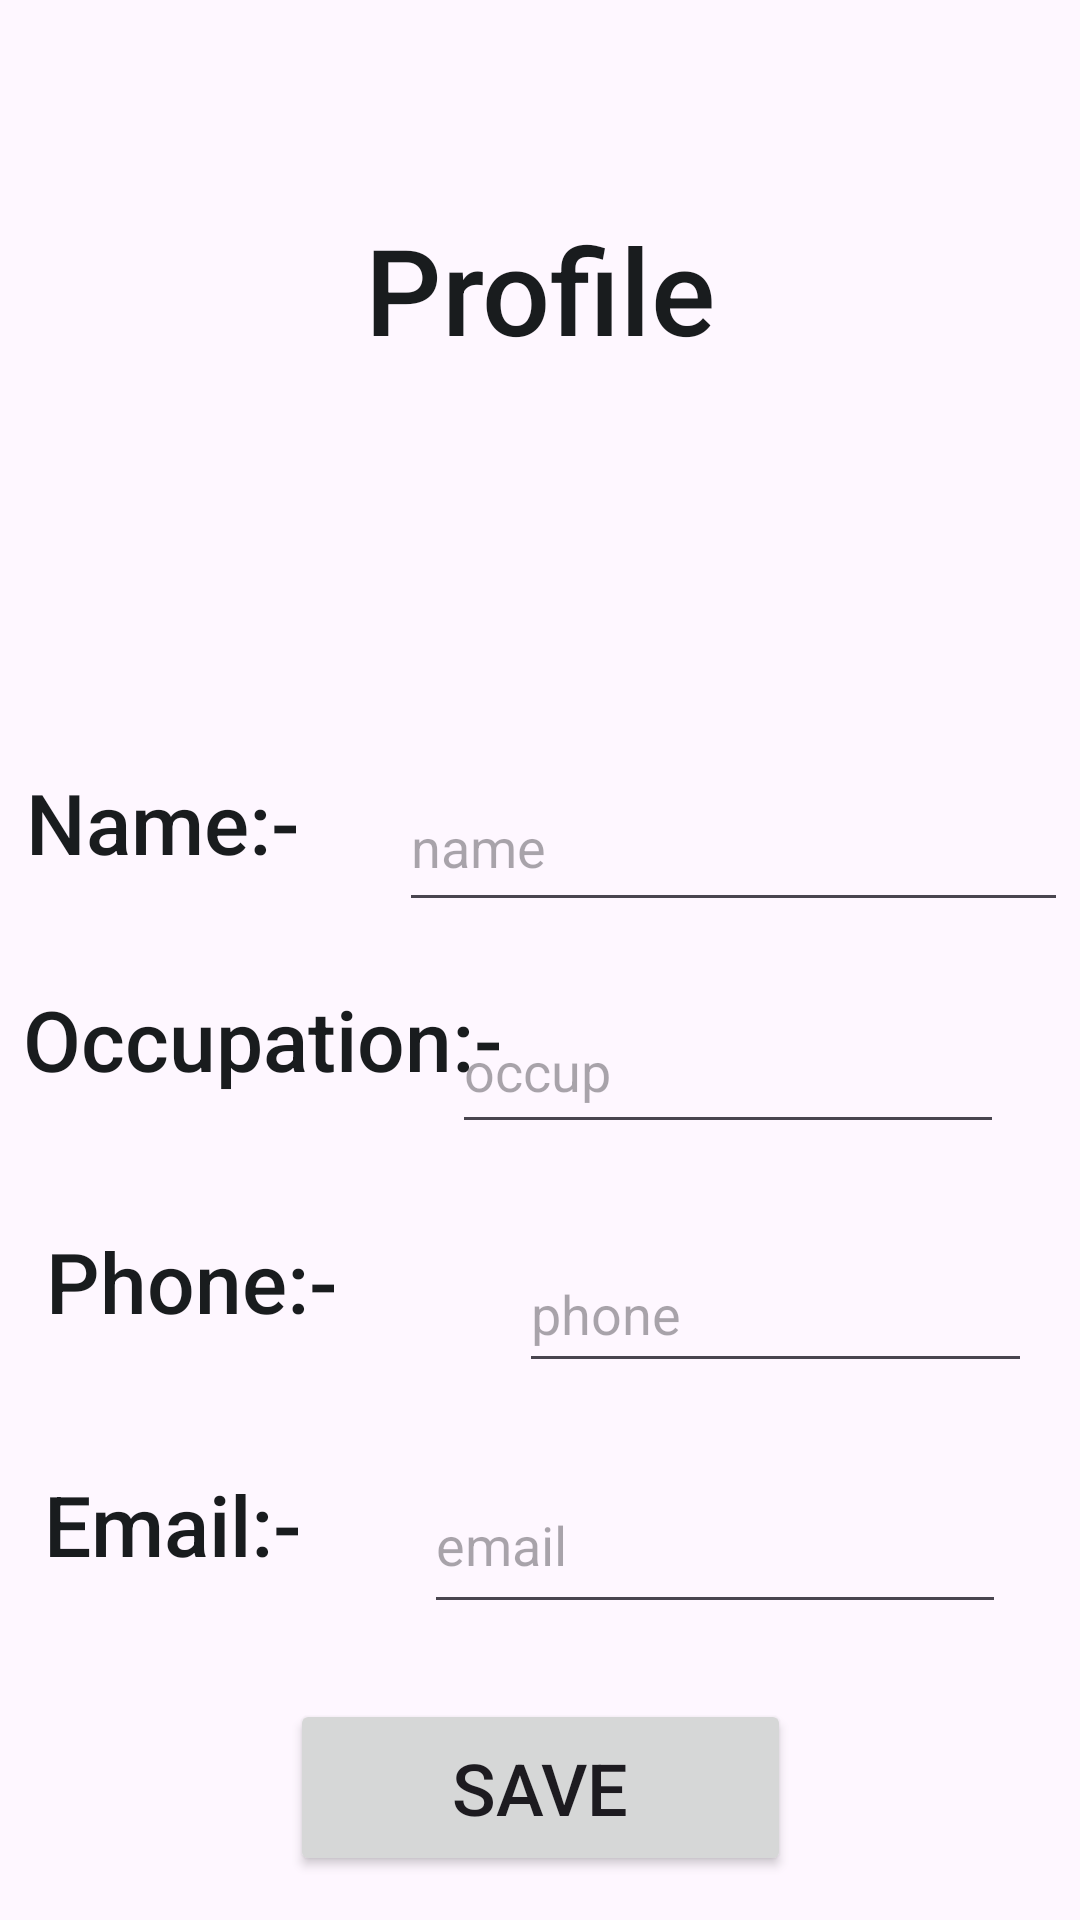

Here is an Android app screen rendered from its layout file. Give the layout XML and the strings, colors and styles it references.
<!-- AndroidManifest.xml: application theme Theme.MyPanchayat -->
<!-- res/layout/activity_member_profile.xml -->
<?xml version="1.0" encoding="utf-8"?>
<androidx.constraintlayout.widget.ConstraintLayout
    xmlns:android="http://schemas.android.com/apk/res/android"
    xmlns:tools="http://schemas.android.com/tools"
    xmlns:app="http://schemas.android.com/apk/res-auto"
    android:layout_width="match_parent"
    android:layout_height="match_parent"
    tools:context=".MemberProfile">

    <androidx.constraintlayout.widget.ConstraintLayout
        android:layout_width="match_parent"
        android:layout_height="match_parent"
        tools:context=".AdminProfile">

        <Button
            android:id="@+id/save"
            android:layout_width="167dp"
            android:layout_height="59dp"
            android:text="SAVE"
            android:textSize="24sp"
            app:layout_constraintBottom_toBottomOf="parent"
            app:layout_constraintEnd_toEndOf="parent"
            app:layout_constraintStart_toStartOf="parent"
            app:layout_constraintTop_toTopOf="parent"
            app:layout_constraintVertical_bias="0.975" />

        <ImageView
            android:id="@+id/memberProfilePic"
            android:layout_width="112dp"
            android:layout_height="93dp"
            app:layout_constraintBottom_toTopOf="@+id/adminName"
            app:layout_constraintEnd_toEndOf="parent"
            app:layout_constraintHorizontal_bias="0.5"
            app:layout_constraintStart_toStartOf="parent"
            app:layout_constraintTop_toBottomOf="@+id/textView4"
            app:layout_constraintVertical_bias="0.5"
            app:srcCompat="@drawable/icon" />

        <EditText
            android:id="@+id/adminEmail"
            android:layout_width="194dp"
            android:layout_height="56dp"
            android:ems="10"
            android:hint="email"
            android:inputType="textEmailAddress"
            app:layout_constraintBottom_toBottomOf="parent"
            app:layout_constraintEnd_toEndOf="parent"
            app:layout_constraintHorizontal_bias="0.852"
            app:layout_constraintStart_toStartOf="parent"
            app:layout_constraintTop_toTopOf="parent"
            app:layout_constraintVertical_bias="0.831" />

        <EditText
            android:id="@+id/adminPhone"
            android:layout_width="171dp"
            android:layout_height="49dp"
            android:ems="10"
            android:hint="phone"
            android:inputType="textEmailAddress"
            app:layout_constraintBottom_toBottomOf="parent"
            app:layout_constraintEnd_toEndOf="parent"
            app:layout_constraintHorizontal_bias="0.916"
            app:layout_constraintStart_toStartOf="parent"
            app:layout_constraintTop_toTopOf="parent"
            app:layout_constraintVertical_bias="0.697" />

        <EditText
            android:id="@+id/adminOccupation"
            android:layout_width="184dp"
            android:layout_height="52dp"
            android:ems="10"
            android:hint="occup"
            android:inputType="textEmailAddress"
            app:layout_constraintBottom_toBottomOf="parent"
            app:layout_constraintEnd_toEndOf="parent"
            app:layout_constraintHorizontal_bias="0.857"
            app:layout_constraintStart_toStartOf="parent"
            app:layout_constraintTop_toTopOf="parent"
            app:layout_constraintVertical_bias="0.56" />

        <EditText
            android:id="@+id/adminName"
            android:layout_width="223dp"
            android:layout_height="53dp"
            android:ems="10"
            android:hint="name"
            android:inputType="textEmailAddress"
            app:layout_constraintBottom_toBottomOf="parent"
            app:layout_constraintEnd_toEndOf="parent"
            app:layout_constraintHorizontal_bias="0.972"
            app:layout_constraintStart_toStartOf="parent"
            app:layout_constraintTop_toTopOf="parent"
            app:layout_constraintVertical_bias="0.433" />

        <TextView
            android:id="@+id/textView16"
            android:layout_width="121dp"
            android:layout_height="54dp"
            android:text="Name:-"
            android:textAlignment="viewStart"
            android:textAppearance="@style/TextAppearance.AppCompat.Body2"
            android:textColor="@color/material_dynamic_neutral10"
            android:textSize="28sp"
            app:layout_constraintBottom_toBottomOf="parent"
            app:layout_constraintEnd_toEndOf="parent"
            app:layout_constraintHorizontal_bias="0.036"
            app:layout_constraintStart_toStartOf="parent"
            app:layout_constraintTop_toTopOf="parent"
            app:layout_constraintVertical_bias="0.436" />

        <TextView
            android:id="@+id/textView17"
            android:layout_width="165dp"
            android:layout_height="56dp"
            android:text="Occupation:-"
            android:textAlignment="viewStart"
            android:textAppearance="@style/TextAppearance.AppCompat.Body2"
            android:textColor="@color/material_dynamic_neutral10"
            android:textSize="28sp"
            app:layout_constraintBottom_toBottomOf="parent"
            app:layout_constraintEnd_toEndOf="parent"
            app:layout_constraintHorizontal_bias="0.04"
            app:layout_constraintStart_toStartOf="parent"
            app:layout_constraintTop_toTopOf="parent"
            app:layout_constraintVertical_bias="0.561" />

        <TextView
            android:id="@+id/textView18"
            android:layout_width="147dp"
            android:layout_height="54dp"
            android:text="Phone:-"
            android:textAlignment="viewStart"
            android:textAppearance="@style/TextAppearance.AppCompat.Body2"
            android:textColor="@color/material_dynamic_neutral10"
            android:textSize="28sp"
            app:layout_constraintBottom_toBottomOf="parent"
            app:layout_constraintEnd_toEndOf="parent"
            app:layout_constraintHorizontal_bias="0.072"
            app:layout_constraintStart_toStartOf="parent"
            app:layout_constraintTop_toTopOf="parent"
            app:layout_constraintVertical_bias="0.697" />

        <TextView
            android:id="@+id/textView19"
            android:layout_width="126dp"
            android:layout_height="51dp"
            android:text="Email:-"
            android:textAlignment="viewStart"
            android:textAppearance="@style/TextAppearance.AppCompat.Body2"
            android:textColor="@color/material_dynamic_neutral10"
            android:textSize="28sp"
            app:layout_constraintBottom_toBottomOf="parent"
            app:layout_constraintEnd_toEndOf="parent"
            app:layout_constraintHorizontal_bias="0.062"
            app:layout_constraintStart_toStartOf="parent"
            app:layout_constraintTop_toTopOf="parent"
            app:layout_constraintVertical_bias="0.831" />

        <TextView
            android:id="@+id/textView4"
            android:layout_width="173dp"
            android:layout_height="55dp"
            android:text="Profile"
            android:textAlignment="center"
            android:textAppearance="@style/TextAppearance.AppCompat.Body2"
            android:textColor="@color/material_dynamic_neutral10"
            android:textSize="40sp"
            app:layout_constraintBottom_toBottomOf="parent"
            app:layout_constraintEnd_toEndOf="parent"
            app:layout_constraintStart_toStartOf="parent"
            app:layout_constraintTop_toTopOf="parent"
            app:layout_constraintVertical_bias="0.119" />

    </androidx.constraintlayout.widget.ConstraintLayout>
</androidx.constraintlayout.widget.ConstraintLayout>
<!-- resources referenced by this layout -->
<resources>
  <style name="Theme.MyPanchayat" parent="Base.Theme.MyPanchayat" />
  <style name="Base.Theme.MyPanchayat" parent="Theme.Material3.DayNight.NoActionBar">
          
          
      </style>
</resources>
